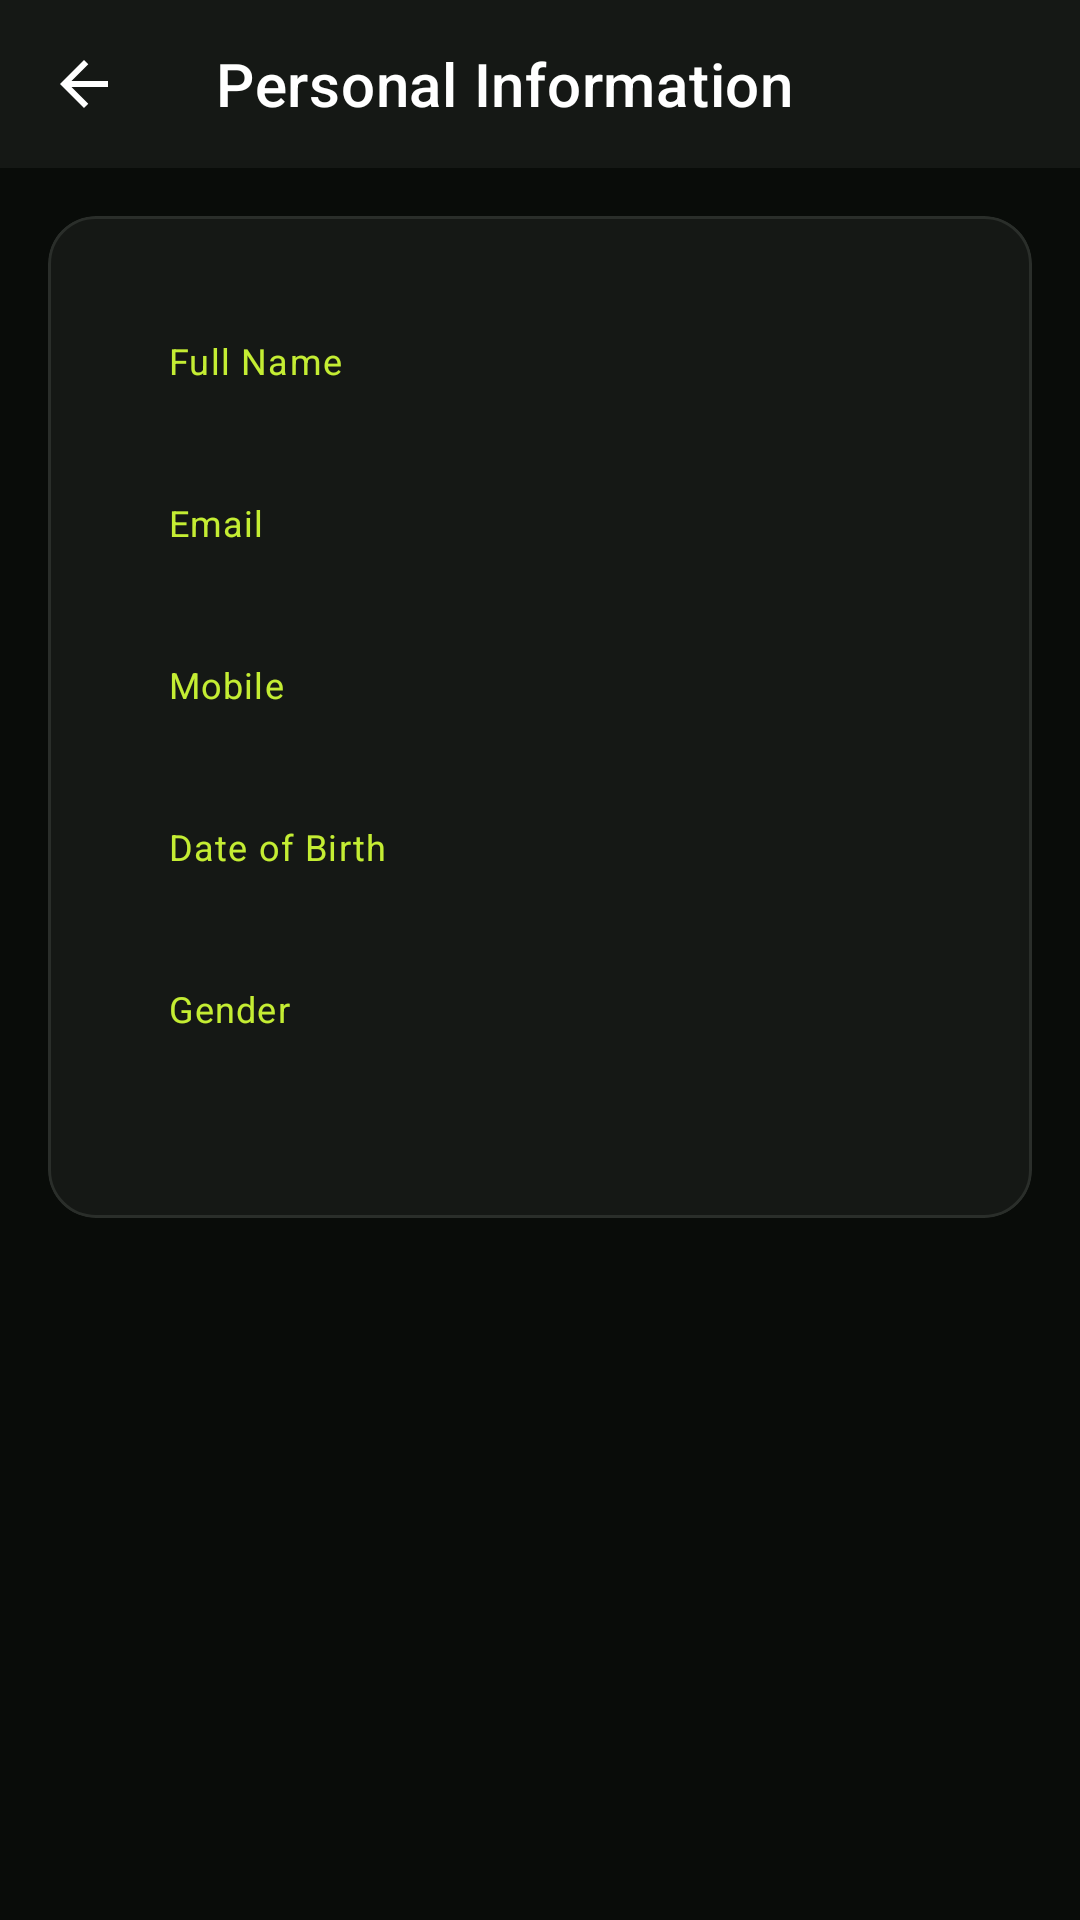

Produce the Android XML layout that renders to this screen, including the resource entries it uses.
<!-- AndroidManifest.xml: application theme Theme.FitZone -->
<!-- res/layout/activity_personal_info.xml -->
<?xml version="1.0" encoding="utf-8"?>
<LinearLayout xmlns:android="http://schemas.android.com/apk/res/android"
    xmlns:app="http://schemas.android.com/apk/res-auto"
    android:layout_width="match_parent"
    android:layout_height="match_parent"
    android:orientation="vertical"
    android:background="@color/colorBackground"
    android:fitsSystemWindows="true">

    <androidx.appcompat.widget.Toolbar
        android:id="@+id/toolbar"
        android:layout_width="match_parent"
        android:layout_height="?attr/actionBarSize"
        android:background="@color/colorSurface"
        app:navigationIcon="@drawable/ic_back"
        app:title="@string/profile_personal_information"
        app:titleTextColor="@color/colorTextPrimary" />

    <ScrollView
        android:layout_width="match_parent"
        android:layout_height="match_parent">

        <com.google.android.material.card.MaterialCardView
            style="@style/Widget.FitZone.Card"
            android:layout_width="match_parent"
            android:layout_height="wrap_content"
            android:layout_margin="@dimen/spacing_md">

            <LinearLayout
                android:layout_width="match_parent"
                android:layout_height="wrap_content"
                android:orientation="vertical"
                android:padding="@dimen/spacing_lg">

                <TextView style="@style/TextAppearance.FitZone.Caption" android:text="@string/label_full_name" android:textColor="@color/colorPrimary" android:layout_width="wrap_content" android:layout_height="wrap_content" />
                <TextView android:id="@+id/tvFullName" style="@style/TextAppearance.FitZone.Body" android:textColor="@color/colorWhite" android:textStyle="bold" android:layout_width="wrap_content" android:layout_height="wrap_content" android:layout_marginBottom="@dimen/spacing_md" />

                <TextView style="@style/TextAppearance.FitZone.Caption" android:text="@string/label_email" android:textColor="@color/colorPrimary" android:layout_width="wrap_content" android:layout_height="wrap_content" />
                <TextView android:id="@+id/tvEmail" style="@style/TextAppearance.FitZone.Body" android:textColor="@color/colorWhite" android:textStyle="bold" android:layout_width="wrap_content" android:layout_height="wrap_content" android:layout_marginBottom="@dimen/spacing_md" />

                <TextView style="@style/TextAppearance.FitZone.Caption" android:text="@string/label_mobile" android:textColor="@color/colorPrimary" android:layout_width="wrap_content" android:layout_height="wrap_content" />
                <TextView android:id="@+id/tvMobile" style="@style/TextAppearance.FitZone.Body" android:textColor="@color/colorWhite" android:textStyle="bold" android:layout_width="wrap_content" android:layout_height="wrap_content" android:layout_marginBottom="@dimen/spacing_md" />

                <TextView style="@style/TextAppearance.FitZone.Caption" android:text="@string/label_dob" android:textColor="@color/colorPrimary" android:layout_width="wrap_content" android:layout_height="wrap_content" />
                <TextView android:id="@+id/tvDob" style="@style/TextAppearance.FitZone.Body" android:textColor="@color/colorWhite" android:textStyle="bold" android:layout_width="wrap_content" android:layout_height="wrap_content" android:layout_marginBottom="@dimen/spacing_md" />

                <TextView style="@style/TextAppearance.FitZone.Caption" android:text="@string/label_gender" android:textColor="@color/colorPrimary" android:layout_width="wrap_content" android:layout_height="wrap_content" />
                <TextView android:id="@+id/tvGender" style="@style/TextAppearance.FitZone.Body" android:textColor="@color/colorWhite" android:textStyle="bold" android:layout_width="wrap_content" android:layout_height="wrap_content" />

            </LinearLayout>
        </com.google.android.material.card.MaterialCardView>
    </ScrollView>
</LinearLayout>
<!-- resources referenced by this layout -->
<resources>
  <color name="colorBackground">#090C09</color>
  <color name="colorPrimary">#C4ED33</color>
  <color name="colorSurface">#151815</color>
  <color name="colorTextPrimary">#FFFFFF</color>
  <color name="colorWhite">#FFFFFF</color>
  <dimen name="spacing_lg">24dp</dimen>
  <dimen name="spacing_md">16dp</dimen>
  <!-- drawable ic_back (drawable) -->
  <vector xmlns:android="http://schemas.android.com/apk/res/android" android:autoMirrored="true" android:height="24dp" android:tint="@color/colorTextPrimary" android:viewportHeight="960" android:viewportWidth="960" android:width="24dp">
        
      <path android:fillColor="@android:color/white" android:pathData="M313,520L537,744L480,800L160,480L480,160L537,216L313,440L800,440L800,520L313,520Z"/>
      
  </vector>
  <string name="label_dob">Date of Birth</string>
  <string name="label_email">Email</string>
  <string name="label_full_name">Full Name</string>
  <string name="label_gender">Gender</string>
  <string name="label_mobile">Mobile</string>
  <string name="profile_personal_information">Personal Information</string>
  <style name="TextAppearance.FitZone.Body" parent="TextAppearance.MaterialComponents.Body1">
          <item name="android:textColor">@color/colorTextPrimary</item>
          <item name="android:textSize">16sp</item>
      </style>
  <style name="TextAppearance.FitZone.Caption" parent="TextAppearance.MaterialComponents.Caption">
          <item name="android:textColor">@color/colorTextMuted</item>
          <item name="android:textSize">12sp</item>
      </style>
  <style name="Widget.FitZone.Card" parent="Widget.MaterialComponents.CardView">
          <item name="cardBackgroundColor">@color/colorSurface</item>
          <item name="cardCornerRadius">@dimen/radius_large</item>
          <item name="cardElevation">0dp</item>
          <item name="strokeColor">@color/colorBorder</item>
          <item name="strokeWidth">1dp</item>
          <item name="contentPadding">@dimen/spacing_md</item>
      </style>
  <color name="colorTextMuted">#737A76</color>
  <dimen name="radius_large">16dp</dimen>
  <color name="colorBorder">#2A2E2A</color>
  <color name="colorPrimaryVariant">#A8D519</color>
  <color name="colorAccentLight">#D2F56B</color>
  <color name="colorAccentLighter">#E1FA99</color>
  <color name="colorTextOnPrimary">#000000</color>
  <color name="colorTextSecondary">#A1A8A4</color>
  <style name="Widget.FitZone.Button.Primary" parent="Widget.MaterialComponents.Button">
          <item name="backgroundTint">@color/colorPrimary</item>
          <item name="android:textAppearance">@style/TextAppearance.FitZone.Button</item>
          <item name="cornerRadius">@dimen/radius_pill</item>
          <item name="android:height">@dimen/button_height</item>
      </style>
  <style name="TextAppearance.FitZone.Button" parent="TextAppearance.MaterialComponents.Button">
          <item name="android:textColor">@color/colorTextOnPrimary</item>
          <item name="android:textSize">15sp</item>
          <item name="android:textStyle">bold</item>
          <item name="textAllCaps">false</item>
      </style>
  <dimen name="radius_pill">100dp</dimen>
  <dimen name="button_height">52dp</dimen>
  <dimen name="radius_medium">12dp</dimen>
  <color name="colorInputBackground">#1A1D1A</color>
  <color name="colorError">#FF4D4D</color>
</resources>
